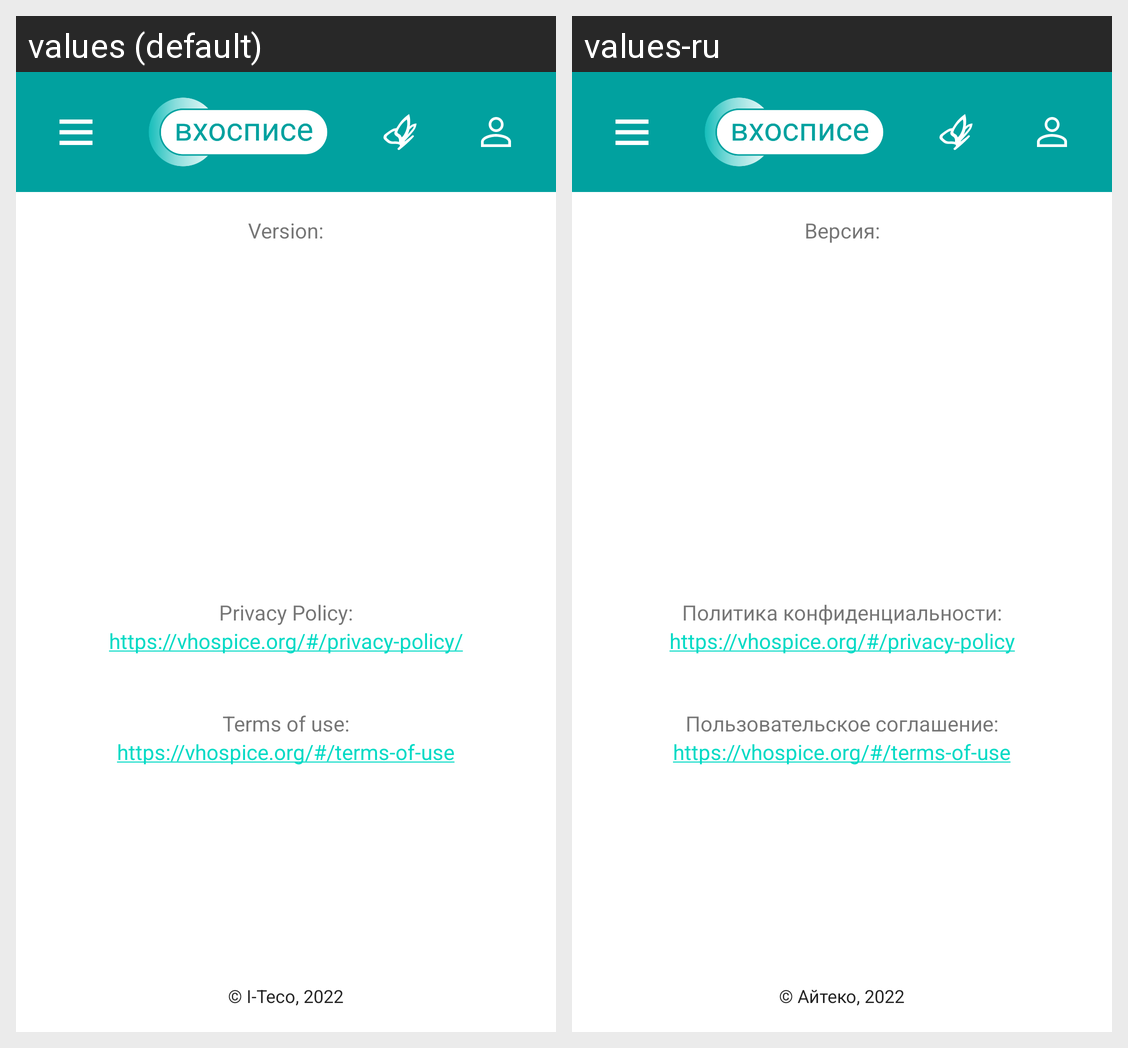

Translations of the strings shown on this Android screen, per locale in the grid:
Android screen res/layout/fragment_about.xml rendered under 2 locales, left to right: values (default), values-ru. Device: Nexus 5 (rendered at 1080×1920; each locale shown at half size, 540×960, under a caption strip naming it); theme Theme.FMHAndroid.
Strings drawn on this screen, with the default value and each locale's value (text and hints the layout hard-codes, and strings that could not be matched under every locale, appear in the picture but are not listed):

version
  values: Version:
  values-ru: Версия:

privacy_policy
  values: Privacy Policy:
  values-ru: Политика конфиденциальности:

privacy_policy_url
  values: https://vhospice.org/#/privacy-policy/
  values-ru: https://vhospice.org/#/privacy-policy

terms_of_use
  values: Terms of use:
  values-ru: Пользовательское соглашение:

terms_of_use_url
  values: https://vhospice.org/#/terms-of-use
  values-ru: https://vhospice.org/#/terms-of-use

company_info
  values: © I-Teco, 2022
  values-ru: © Айтеко, 2022
